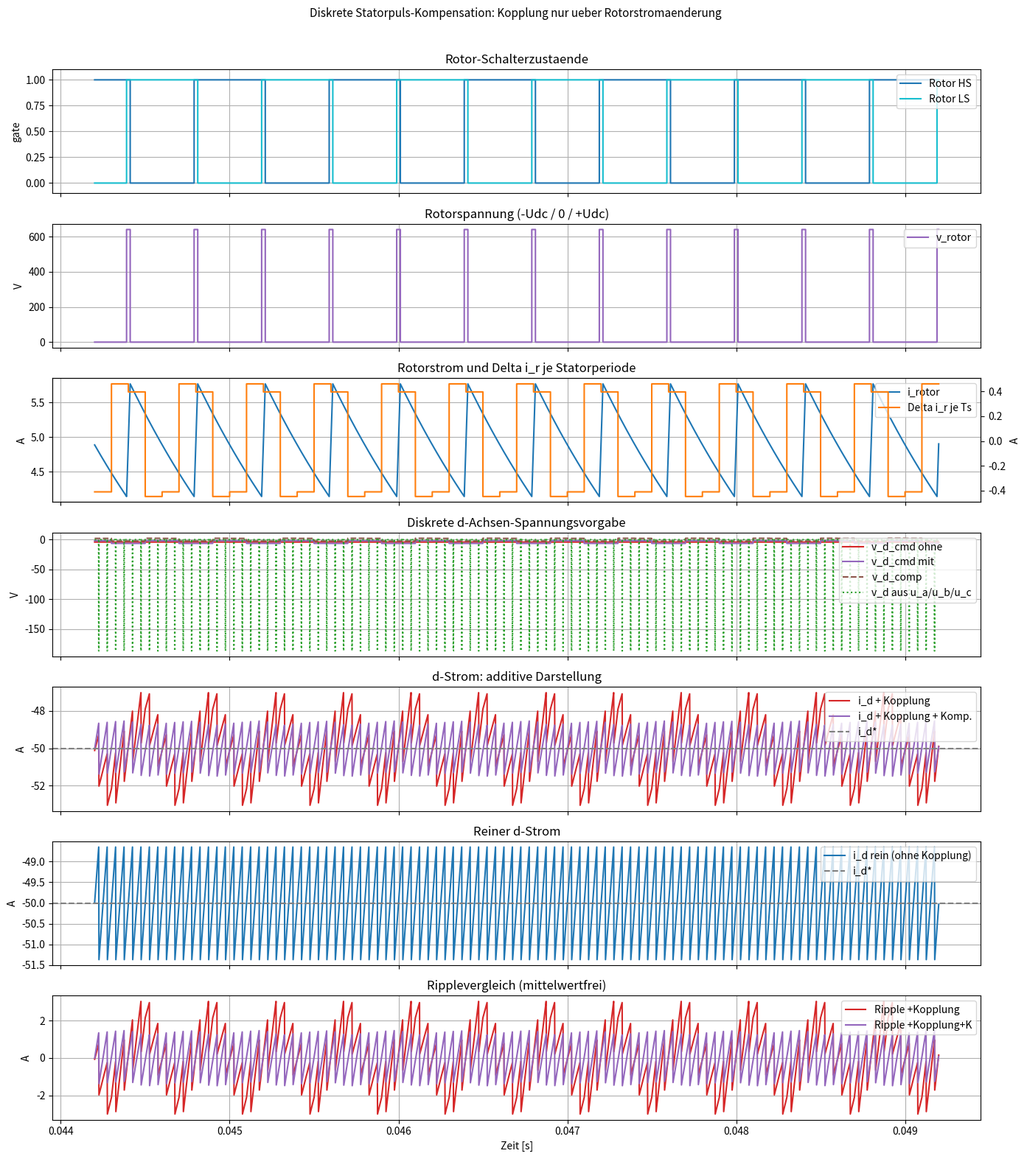

Reproduce this figure in Python.
import numpy as np
import matplotlib.pyplot as plt

# ==========================================================
# Diskrete Statorpuls-Kompensation des rotorinduzierten d-Ripples
# Kopplungsmodell: NUR Rotorstromaenderung koppelt in d
# (periodische Delta-i_r pro Statorperiode -> periodische Delta-i_d)
# ==========================================================

# Parameter
R_rotor = 7.0
L_rotor = 8e-3
R_stator = 0.08
L_stator_d = 10e-5
L_stator_q = 12e-5

V_rotor_dc = 640.0
V_stator_ac = 280.0

i_rotor_hold = 5.0
i_d_ref = -50.0
i_q_ref = 0.0
k_couple_delta_i = 5.0  # Delta-i_d = k * Delta-i_r (nur Aenderung koppelt)
comp_gain = 1.0         # Skalierung der periodischen Vorsteuerung

f_sw_stator = 10_000.0
# Parametrierbarer Faktor: wie viele Statorperioden pro Rotorperiode
stator_periods_per_rotor_period = 8.0
f_sw_rotor = f_sw_stator / stator_periods_per_rotor_period
n_mech_rpm = 0.0
pole_pairs = 3
f_mech_hz = n_mech_rpm / 60.0
f_elec = pole_pairs * f_mech_hz
omega_e = 2.0 * np.pi * f_elec

fs_sim = 2_000_000.0
T_total = 0.05
dt = 1.0 / fs_sim
t = np.arange(0.0, T_total, dt)

T_sw_rotor = 1.0 / f_sw_rotor
T_sw_stator = 1.0 / f_sw_stator
phase_rotor = np.mod(t, T_sw_rotor) / T_sw_rotor
phase_stator = np.mod(t, T_sw_stator) / T_sw_stator
carrier_center = 1.0 - np.abs(2.0 * phase_stator - 1.0)  # 0..1..0
samples_per_stator_pwm = int(round(fs_sim / f_sw_stator))
samples_per_rotor_pwm = int(round(fs_sim / f_sw_rotor))
stator_slots_per_rotor = max(1, int(round(stator_periods_per_rotor_period)))


# ==========================================================
# Rotor: Vorgabe-Topologie
# 11 -> +Udc, 00 -> -Udc, 10/01 -> 0
# ==========================================================
V_rotor_req = R_rotor * i_rotor_hold
m_rotor_set = np.clip(V_rotor_req / V_rotor_dc, -1.0, 1.0)  # bleibt konstant


def circular_dist(x, c):
    d = abs(x - c)
    return min(d, 1.0 - d)


pwm_rotor_hs_left = np.zeros_like(t)
pwm_rotor_ls_right = np.zeros_like(t)
m_rotor_cmd = m_rotor_set
a = abs(m_rotor_cmd)

for n in range(len(t)):
    # Rotor-Duty nur zu Beginn einer Rotorperiode aktualisieren (hier konstant)
    if n % samples_per_rotor_pwm == 0:
        m_rotor_cmd = m_rotor_set
        a = abs(m_rotor_cmd)

    p = phase_rotor[n]

    # Grundzustand: Schalter invertiert -> v_rotor = 0
    if p < 0.5:
        hs, ls = 1.0, 0.0
    else:
        hs, ls = 0.0, 1.0

    # Zwei Ueberlappungsfenster pro Rotorperiode (bei 0 und 0.5)
    # -> doppelte Pulsfrequenz in v_rotor gg.ueber Einzelschalterfrequenz
    win_width = a / 2.0
    in_overlap = (circular_dist(p, 0.0) <= 0.5 * win_width) or (circular_dist(p, 0.5) <= 0.5 * win_width)

    if in_overlap:
        if m_rotor_cmd >= 0.0:
            hs, ls = 1.0, 1.0   # +Udc
        else:
            hs, ls = 0.0, 0.0   # -Udc

    pwm_rotor_hs_left[n] = hs
    pwm_rotor_ls_right[n] = ls

v_rotor_applied = np.zeros_like(t)
both_high = (pwm_rotor_hs_left > 0.5) & (pwm_rotor_ls_right > 0.5)
both_low = (pwm_rotor_hs_left < 0.5) & (pwm_rotor_ls_right < 0.5)
v_rotor_applied[both_high] = V_rotor_dc
v_rotor_applied[both_low] = -V_rotor_dc

i_rotor = np.zeros_like(t)
i_rotor[0] = i_rotor_hold
for n in range(len(t) - 1):
    di_r = (v_rotor_applied[n] - R_rotor * i_rotor[n]) / L_rotor
    i_rotor[n + 1] = i_rotor[n] + dt * di_r

# ==========================================================
# Statorperiodische Rotorauswertung und slot-basierte SchÃ¤tzung
# ==========================================================
sw_idx = np.arange(0, len(t), samples_per_stator_pwm, dtype=int)
if sw_idx[-1] != len(t) - 1:
    sw_idx = np.append(sw_idx, len(t) - 1)

i_rotor_sw = i_rotor[sw_idx]
delta_i_r_sw = np.diff(i_rotor_sw)  # Delta i_r je Statorperiode [A]
di_r_avg_sw = delta_i_r_sw / T_sw_stator  # [A/s]
di_r_avg_t = np.zeros_like(t)
for k in range(len(di_r_avg_sw)):
    di_r_avg_t[sw_idx[k]:sw_idx[k + 1]] = di_r_avg_sw[k]
di_r_avg_t[sw_idx[-1]:] = di_r_avg_sw[-1]
# Skalar je Statorperiode: Integral der Stromaenderung
# int(di_r/dt dt) ueber Ts = Delta i_r
delta_i_r_t = np.zeros_like(t)
for k in range(len(delta_i_r_sw)):
    delta_i_r_t[sw_idx[k]:sw_idx[k + 1]] = delta_i_r_sw[k]
delta_i_r_t[sw_idx[-1]:] = delta_i_r_sw[-1]

slot_sw = np.mod(np.arange(len(sw_idx) - 1), stator_slots_per_rotor)

# Rotor-Mittelspannung je Statorperiode aus realer PWM (nutzt Duty/Frequenz/Topologie)
v_rotor_avg_sw = np.zeros(len(sw_idx) - 1)
for k in range(len(sw_idx) - 1):
    i0 = sw_idx[k]
    i1 = sw_idx[k + 1]
    v_rotor_avg_sw[k] = np.mean(v_rotor_applied[i0:i1])

# Profil je Statorslot innerhalb der Rotorperiode im stationaeren Fenster
steady_sw = t[sw_idx[:-1]] >= (T_total - 0.02)
v_rotor_slot_profile = np.zeros(stator_slots_per_rotor)
for s in range(stator_slots_per_rotor):
    m_slot = steady_sw & (slot_sw == s)
    if np.any(m_slot):
        v_rotor_slot_profile[s] = np.mean(v_rotor_avg_sw[m_slot])
    else:
        v_rotor_slot_profile[s] = 0.0

# Repetitives Rotor-dI/dt-Profil aus R/L-Modell pro Statorslot:
# di_r/dt = (v_avg(slot) - R*i_r(slot_start))/L
di_r_slot_est = np.zeros(stator_slots_per_rotor)
i_r_slot_est = np.zeros(stator_slots_per_rotor + 1)
i_r_slot_est[0] = i_rotor_hold
for s in range(stator_slots_per_rotor):
    di_s = (v_rotor_slot_profile[s] - R_rotor * i_r_slot_est[s]) / L_rotor
    di_r_slot_est[s] = di_s
    i_r_slot_est[s + 1] = i_r_slot_est[s] + T_sw_stator * di_s

# Periodische Konsistenz: kein Drift ueber eine Rotorperiode
drift_per_rotor = i_r_slot_est[-1] - i_r_slot_est[0]
di_bias = drift_per_rotor / (stator_slots_per_rotor * T_sw_stator)
di_r_slot_est -= di_bias

# Reale d-Stoerung aus Rotor-Delta-i (nur Aenderung koppelt)
# Delta i_d = k * Delta i_r -> di_d,dist = Delta i_d / Ts
di_d_dist_sw = k_couple_delta_i * di_r_avg_sw
di_d_dist = np.zeros_like(t)
for k in range(len(di_d_dist_sw)):
    di_d_dist[sw_idx[k]:sw_idx[k + 1]] = di_d_dist_sw[k]
di_d_dist[sw_idx[-1]:] = di_d_dist_sw[-1]

# Repetitives Schaetzprofil fuer Kompensation (nur AC-Anteil)
di_r_slot_est_ac = di_r_slot_est - np.mean(di_r_slot_est)
di_d_dist_est_slot = k_couple_delta_i * di_r_slot_est_ac
di_r_slot_est_t = np.zeros_like(t)
for k in range(len(sw_idx) - 1):
    s = k % stator_slots_per_rotor
    di_r_slot_est_t[sw_idx[k]:sw_idx[k + 1]] = di_r_slot_est[s]
di_r_slot_est_t[sw_idx[-1]:] = di_r_slot_est[(len(sw_idx) - 1) % stator_slots_per_rotor]

# Anschaulicher gekoppelter d-Stromanteil (A), kontinuierlich aus di_d,dist integriert
# (vermeidet unphysikalische Stufenspruenge aus direkter Delta-Aufsummierung)
i_d_cpl = np.cumsum(di_d_dist * dt)
steady_time_mask = t >= (T_total - 0.02)
i_d_cpl -= np.mean(i_d_cpl[steady_time_mask]) if np.any(steady_time_mask) else np.mean(i_d_cpl)


# ==========================================================
# Statorsimulation: reiner d/q-Strom (ohne Kopplungsaddition im Modell)
# ==========================================================
def simulate_stator_pure():
    i_d = np.zeros_like(t)
    i_q = np.zeros_like(t)
    i_d[0] = i_d_ref
    i_q[0] = i_q_ref

    s_a = np.zeros_like(t)
    s_b = np.zeros_like(t)
    s_c = np.zeros_like(t)
    v_a = np.zeros_like(t)
    v_b = np.zeros_like(t)
    v_c = np.zeros_like(t)
    v_d_applied = np.zeros_like(t)
    v_q_applied = np.zeros_like(t)
    v_d_cmd = np.zeros_like(t)
    v_q_cmd = np.zeros_like(t)

    v_d_base = R_stator * i_d_ref - omega_e * L_stator_q * i_q_ref
    v_q_base = R_stator * i_q_ref + omega_e * L_stator_d * i_d_ref
    v_d_ref_hold = v_d_base
    v_q_ref_hold = v_q_base

    for n in range(len(t) - 1):
        # Diskrete Aktualisierung nur zu Beginn jeder Statorperiode (ohne Komp-Eingriff)
        if n % samples_per_stator_pwm == 0:
            v_d_ref_hold = v_d_base
            v_q_ref_hold = v_q_base

        v_d_ref_n = v_d_ref_hold
        v_q_ref_n = v_q_ref_hold
        v_d_cmd[n] = v_d_ref_n
        v_q_cmd[n] = v_q_ref_n

        # dq -> alpha/beta -> abc (winkelabhaengig)
        theta_e = omega_e * t[n]
        c = np.cos(theta_e)
        s = np.sin(theta_e)
        v_alpha_ref_n = c * v_d_ref_n - s * v_q_ref_n
        v_beta_ref_n = s * v_d_ref_n + c * v_q_ref_n
        v_a_ref_n = v_alpha_ref_n
        v_b_ref_n = -0.5 * v_alpha_ref_n + (np.sqrt(3.0) / 2.0) * v_beta_ref_n
        v_c_ref_n = -0.5 * v_alpha_ref_n - (np.sqrt(3.0) / 2.0) * v_beta_ref_n

        # SVPWM offset injection
        v_max_n = max(v_a_ref_n, v_b_ref_n, v_c_ref_n)
        v_min_n = min(v_a_ref_n, v_b_ref_n, v_c_ref_n)
        v_offset_n = -0.5 * (v_max_n + v_min_n)

        v_a_mod_n = v_a_ref_n + v_offset_n
        v_b_mod_n = v_b_ref_n + v_offset_n
        v_c_mod_n = v_c_ref_n + v_offset_n

        d_a_n = np.clip(0.5 + v_a_mod_n / V_stator_ac, 0.0, 1.0)
        d_b_n = np.clip(0.5 + v_b_mod_n / V_stator_ac, 0.0, 1.0)
        d_c_n = np.clip(0.5 + v_c_mod_n / V_stator_ac, 0.0, 1.0)

        # Center-aligned Pulse in der Periodenmitte
        s_a_n = 1.0 if carrier_center[n] >= (1.0 - d_a_n) else 0.0
        s_b_n = 1.0 if carrier_center[n] >= (1.0 - d_b_n) else 0.0
        s_c_n = 1.0 if carrier_center[n] >= (1.0 - d_c_n) else 0.0

        v_a_pole_n = (2.0 * s_a_n - 1.0) * (V_stator_ac / 2.0)
        v_b_pole_n = (2.0 * s_b_n - 1.0) * (V_stator_ac / 2.0)
        v_c_pole_n = (2.0 * s_c_n - 1.0) * (V_stator_ac / 2.0)
        v_n_n = (v_a_pole_n + v_b_pole_n + v_c_pole_n) / 3.0
        v_a_n = v_a_pole_n - v_n_n
        v_b_n = v_b_pole_n - v_n_n
        v_c_n = v_c_pole_n - v_n_n

        v_alpha_n = (2.0 / 3.0) * (v_a_n - 0.5 * v_b_n - 0.5 * v_c_n)
        v_beta_n = (2.0 / 3.0) * ((np.sqrt(3.0) / 2.0) * (v_b_n - v_c_n))
        v_d_n = c * v_alpha_n + s * v_beta_n
        v_q_n = -s * v_alpha_n + c * v_beta_n

        # Reines d/q-Modell ohne Kopplungsaddition
        di_d = (v_d_n - R_stator * i_d[n] + omega_e * L_stator_q * i_q[n]) / L_stator_d
        di_q = (v_q_n - R_stator * i_q[n] - omega_e * L_stator_d * i_d[n]) / L_stator_q
        i_d[n + 1] = i_d[n] + dt * di_d
        i_q[n + 1] = i_q[n] + dt * di_q

        s_a[n], s_b[n], s_c[n] = s_a_n, s_b_n, s_c_n
        v_a[n], v_b[n], v_c[n] = v_a_n, v_b_n, v_c_n
        v_d_applied[n], v_q_applied[n] = v_d_n, v_q_n

    # letzter Wert
    s_a[-1], s_b[-1], s_c[-1] = s_a[-2], s_b[-2], s_c[-2]
    v_a[-1], v_b[-1], v_c[-1] = v_a[-2], v_b[-2], v_c[-2]
    v_d_applied[-1], v_q_applied[-1] = v_d_applied[-2], v_q_applied[-2]
    v_d_cmd[-1] = v_d_cmd[-2]
    v_q_cmd[-1] = v_q_cmd[-2]

    return {
        "i_d": i_d,
        "i_q": i_q,
        "v_d_cmd": v_d_cmd,
        "v_d_applied": v_d_applied,
        "v_q_cmd": v_q_cmd,
        "v_a": v_a,
        "v_b": v_b,
        "v_c": v_c,
        "s_a": s_a,
        "s_b": s_b,
        "s_c": s_c,
    }


pure = simulate_stator_pure()
theta_e_t = omega_e * t
c_t = np.cos(theta_e_t)
s_t = np.sin(theta_e_t)
v_alpha_from_abc = (2.0 / 3.0) * (pure["v_a"] - 0.5 * pure["v_b"] - 0.5 * pure["v_c"])
v_beta_from_abc = (2.0 / 3.0) * ((np.sqrt(3.0) / 2.0) * (pure["v_b"] - pure["v_c"]))
v_d_from_abc = c_t * v_alpha_from_abc + s_t * v_beta_from_abc

# ==========================================================
# Kopplung/Kompensation nur fuer Darstellung addieren
# ==========================================================
di_d_dist_est_t = np.zeros_like(t)
for k in range(len(sw_idx) - 1):
    s = k % stator_slots_per_rotor
    di_d_dist_est_t[sw_idx[k]:sw_idx[k + 1]] = comp_gain * di_d_dist_est_slot[s]
di_d_dist_est_t[sw_idx[-1]:] = di_d_dist_est_t[sw_idx[-2]]
v_d_comp_t = -L_stator_d * di_d_dist_est_t
v_d_cmd_with = pure["v_d_cmd"] + v_d_comp_t

# Kompensationsanteil als additiver Strombeitrag (nur fuer Anzeige)
di_d_comp_t = v_d_comp_t / L_stator_d
i_d_comp_add = np.cumsum(di_d_comp_t * dt)
i_d_comp_add -= np.mean(i_d_comp_add[t >= (T_total - 0.02)])

# Reinen d-Strom fuer Anzeige um Sollwert zentrieren
i_d_pure = pure["i_d"].copy()
steady_mask = t >= (T_total - 0.02)
id_mean_steady = np.mean(i_d_pure[steady_mask])
i_d_pure += (i_d_ref - id_mean_steady)

# Messdarstellungen (nur additive Ueberlagerung)
i_d_meas_cpl = i_d_pure + i_d_cpl
i_d_meas_cpl_comp = i_d_pure + i_d_cpl + i_d_comp_add

# Eingeschwungener Ausschnitt
num_rotor_periods_in_zoom = 6.25
zoom_window = num_rotor_periods_in_zoom / f_sw_rotor
zoom_end = T_total - (1.0 / f_sw_rotor)  # letzte Rotorperiode ausblenden
zoom_start = zoom_end - zoom_window
m = (t >= zoom_start) & (t < zoom_end)

# Ripple-Vergleich
ripple_no = np.max(i_d_meas_cpl[m]) - np.min(i_d_meas_cpl[m])
ripple_yes = np.max(i_d_meas_cpl_comp[m]) - np.min(i_d_meas_cpl_comp[m])
red = 100.0 * (ripple_no - ripple_yes) / max(ripple_no, 1e-12)

print("\n=== Diskrete Ripple-Kompensation im Stator ===")
print(
    f"f_sw,stator={f_sw_stator:.1f} Hz, f_sw,rotor={f_sw_rotor:.1f} Hz, "
    f"Faktor(stator/rotor)={stator_periods_per_rotor_period:.2f}"
)
print(f"Statorslots pro Rotorperiode: {stator_slots_per_rotor}")
print(f"v_rotor_slot_profile [V]: {np.array2string(v_rotor_slot_profile, precision=3)}")
print(f"di_r_slot_est [A/s]:      {np.array2string(di_r_slot_est, precision=3)}")
print(f"di_r_slot_est_ac [A/s]:   {np.array2string(di_r_slot_est_ac, precision=3)}")
print(f"di_r_avg(real) min/max:   {np.min(di_r_avg_t[m]):.3f} / {np.max(di_r_avg_t[m]):.3f} A/s")
print(f"Delta i_r je Ts min/max:  {np.min(delta_i_r_sw):.6e} / {np.max(delta_i_r_sw):.6e} A")
print(f"i_d(pure) Mittelwert:   {np.mean(i_d_pure[m]):.6f} A")
print(f"i_d Ripple +Kopplung:   {ripple_no:.6f} A p-p")
print(f"i_d Ripple +Kopplung+K: {ripple_yes:.6f} A p-p")
print(f"Ripple-Reduktion:      {red:.2f} %")
print(
    f"di_d,dist_est p-p: "
    f"{(np.max(di_d_dist_est_t[m]) - np.min(di_d_dist_est_t[m])):.6f} A/s"
)

# Slotweise Mittelwerte im eingeschwungenen Zustand (pro Statorperiode innerhalb Rotorperiode)
delta_i_slot_mean = np.zeros(stator_slots_per_rotor)
di_r_slot_real_mean = np.zeros(stator_slots_per_rotor)
delta_i_slot_from_int_mean = np.zeros(stator_slots_per_rotor)
for s in range(stator_slots_per_rotor):
    ms = steady_sw & (slot_sw == s)
    if np.any(ms):
        delta_i_slot_mean[s] = np.mean(delta_i_r_sw[ms])
        di_r_slot_real_mean[s] = np.mean(di_r_avg_sw[ms])
        delta_i_slot_from_int_mean[s] = np.mean(delta_i_r_sw[ms])

print("Slot-Mittelwerte (steady): slot | Delta_i_r[A] | di_r/dt[A/s] | Delta_i_r_aus_di_dt[A]")
for s in range(stator_slots_per_rotor):
    print(
        f"  {s:2d} | {delta_i_slot_mean[s]:+.6e} | "
        f"{di_r_slot_real_mean[s]:+.6e} | {delta_i_slot_from_int_mean[s]:+.6e}"
    )

fig, axs = plt.subplots(7, 1, figsize=(14, 16), sharex=True)

axs[0].step(t[m], pwm_rotor_hs_left[m], where="post", color="tab:blue", label="Rotor HS")
axs[0].step(t[m], pwm_rotor_ls_right[m], where="post", color="tab:cyan", label="Rotor LS")
axs[0].set_title("Rotor-Schalterzustaende")
axs[0].set_ylabel("gate")
axs[0].set_ylim(-0.1, 1.1)
axs[0].grid(True)
axs[0].legend(loc="upper right")

axs[1].step(t[m], v_rotor_applied[m], where="post", color="tab:purple", label="v_rotor")
axs[1].set_title("Rotorspannung (-Udc / 0 / +Udc)")
axs[1].set_ylabel("V")
axs[1].grid(True)
axs[1].legend(loc="upper right")

axs[2].plot(t[m], i_rotor[m], color="tab:blue", label="i_rotor")
ax2b = axs[2].twinx()
ax2b.step(t[m], delta_i_r_t[m], where="post", color="tab:orange", label="Delta i_r je Ts")
axs[2].set_title("Rotorstrom und Delta i_r je Statorperiode")
axs[2].set_ylabel("A")
ax2b.set_ylabel("A")
axs[2].grid(True)
ln1, lb1 = axs[2].get_legend_handles_labels()
ln2, lb2 = ax2b.get_legend_handles_labels()
axs[2].legend(ln1 + ln2, lb1 + lb2, loc="upper right")

axs[3].plot(t[m], pure["v_d_cmd"][m], color="tab:red", label="v_d_cmd ohne")
axs[3].plot(t[m], v_d_cmd_with[m], color="tab:purple", label="v_d_cmd mit")
axs[3].plot(t[m], v_d_comp_t[m], color="tab:brown", linestyle="--", label="v_d_comp")
axs[3].plot(t[m], v_d_from_abc[m], color="tab:green", linestyle=":", label="v_d aus u_a/u_b/u_c")
axs[3].set_title("Diskrete d-Achsen-Spannungsvorgabe")
axs[3].set_ylabel("V")
axs[3].grid(True)
axs[3].legend(loc="upper right")

axs[4].plot(t[m], i_d_meas_cpl[m], color="tab:red", label="i_d + Kopplung")
axs[4].plot(t[m], i_d_meas_cpl_comp[m], color="tab:purple", label="i_d + Kopplung + Komp.")
axs[4].axhline(i_d_ref, linestyle="--", color="gray", label="i_d*")
axs[4].set_title("d-Strom: additive Darstellung")
axs[4].set_ylabel("A")
axs[4].grid(True)
axs[4].legend(loc="upper right")

axs[5].plot(t[m], i_d_pure[m], color="tab:blue", label="i_d rein (ohne Kopplung)")
axs[5].axhline(i_d_ref, linestyle="--", color="gray", label="i_d*")
axs[5].set_title("Reiner d-Strom")
axs[5].set_ylabel("A")
axs[5].grid(True)
axs[5].legend(loc="upper right")

axs[6].plot(t[m], i_d_meas_cpl[m] - np.mean(i_d_meas_cpl[m]), color="tab:red", label="Ripple +Kopplung")
axs[6].plot(t[m], i_d_meas_cpl_comp[m] - np.mean(i_d_meas_cpl_comp[m]), color="tab:purple", label="Ripple +Kopplung+K")
axs[6].set_title("Ripplevergleich (mittelwertfrei)")
axs[6].set_xlabel("Zeit [s]")
axs[6].set_ylabel("A")
axs[6].grid(True)
axs[6].legend(loc="upper right")

fig.suptitle("Diskrete Statorpuls-Kompensation: Kopplung nur ueber Rotorstromaenderung", fontsize=11)
plt.tight_layout(rect=[0, 0, 1, 0.97])
plt.show()
